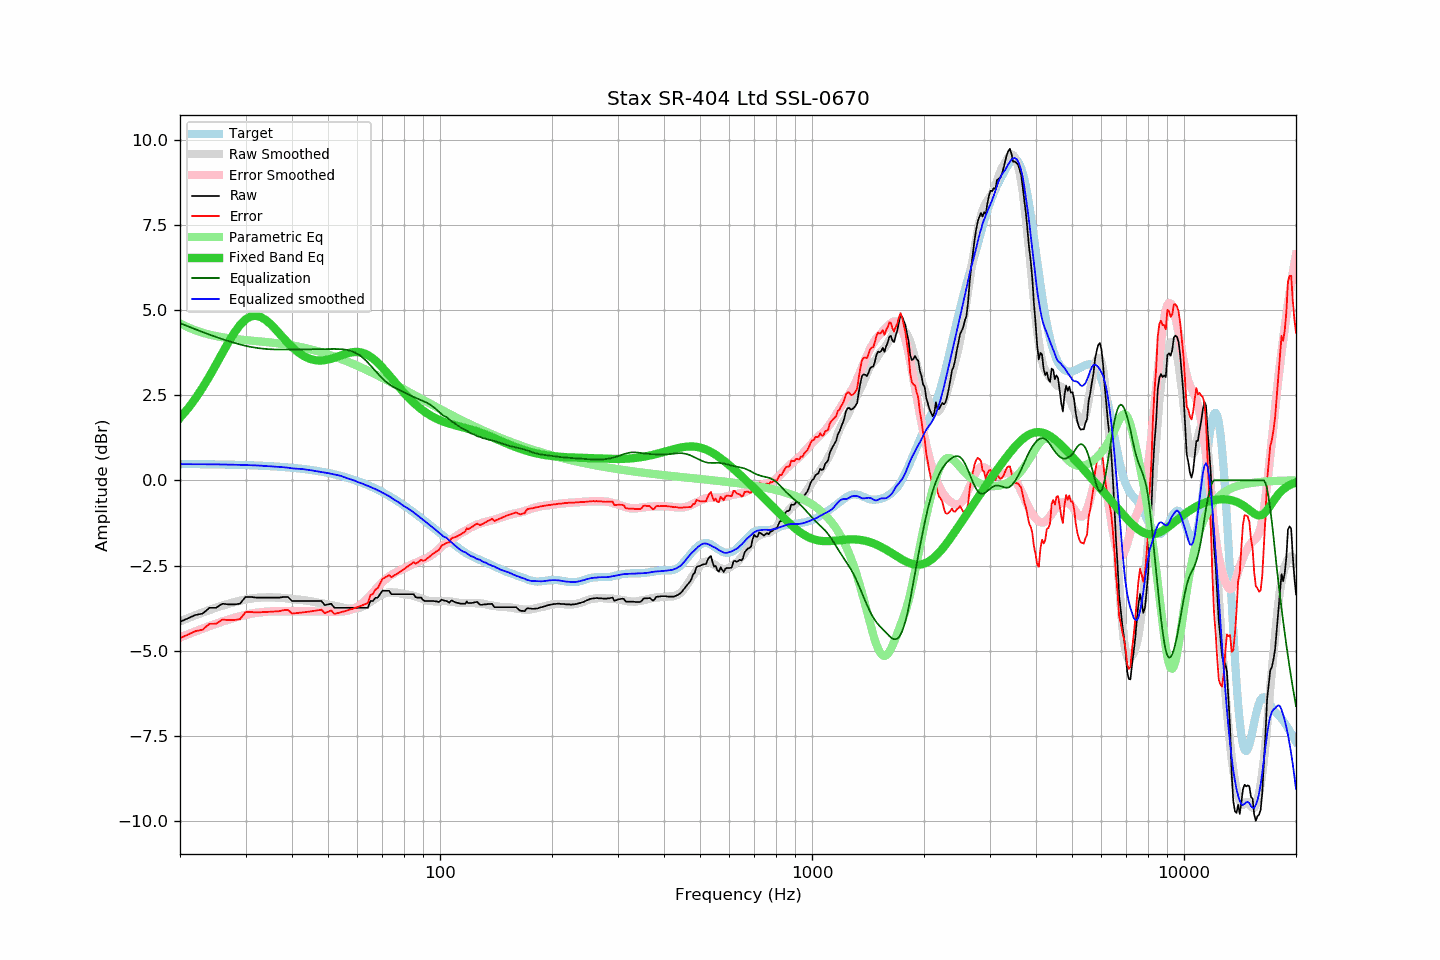

Source data for this figure (header and first rows):
frequency, raw, error, smoothed, error_smoothed, equalization, parametric_eq, equalized_raw, equalized_smoothed, target
20, -4.15, -4.63, -4.14, -4.61, 4.61, 1.83, 0.46, 0.47, 0.48
21, -4.05, -4.53, -4.05, -4.52, 4.52, 2.11, 0.47, 0.47, 0.48
22, -3.95, -4.43, -3.96, -4.43, 4.43, 2.40, 0.48, 0.47, 0.48
23, -3.91, -4.38, -3.88, -4.35, 4.35, 2.72, 0.44, 0.47, 0.47
24, -3.74, -4.21, -3.81, -4.28, 4.28, 3.06, 0.54, 0.47, 0.47
25, -3.74, -4.21, -3.74, -4.21, 4.21, 3.40, 0.47, 0.47, 0.47
26, -3.62, -4.09, -3.68, -4.14, 4.14, 3.74, 0.52, 0.47, 0.46
27, -3.64, -4.10, -3.62, -4.09, 4.09, 4.05, 0.44, 0.46, 0.46
28, -3.64, -4.10, -3.57, -4.03, 4.03, 4.33, 0.39, 0.46, 0.46
29, -3.62, -4.07, -3.53, -3.99, 3.99, 4.56, 0.37, 0.45, 0.45
30, -3.42, -3.87, -3.50, -3.95, 3.95, 4.72, 0.53, 0.45, 0.45
31, -3.42, -3.86, -3.47, -3.92, 3.92, 4.81, 0.49, 0.44, 0.44
32, -3.44, -3.88, -3.45, -3.89, 3.89, 4.83, 0.45, 0.44, 0.44
33, -3.44, -3.87, -3.44, -3.87, 3.87, 4.79, 0.43, 0.43, 0.43
34, -3.44, -3.86, -3.44, -3.86, 3.86, 4.70, 0.41, 0.42, 0.42
35, -3.44, -3.86, -3.43, -3.85, 3.85, 4.59, 0.41, 0.41, 0.42
36, -3.44, -3.85, -3.44, -3.84, 3.84, 4.45, 0.40, 0.40, 0.41
37, -3.44, -3.84, -3.44, -3.84, 3.84, 4.31, 0.40, 0.39, 0.40
38, -3.42, -3.81, -3.45, -3.84, 3.84, 4.17, 0.42, 0.38, 0.39
39, -3.42, -3.80, -3.47, -3.84, 3.84, 4.03, 0.42, 0.37, 0.38
40, -3.54, -3.91, -3.49, -3.84, 3.84, 3.91, 0.30, 0.35, 0.37
41, -3.54, -3.90, -3.50, -3.84, 3.84, 3.81, 0.30, 0.34, 0.36
42, -3.54, -3.89, -3.50, -3.84, 3.84, 3.72, 0.30, 0.34, 0.34
43, -3.54, -3.87, -3.52, -3.84, 3.84, 3.65, 0.30, 0.33, 0.33
44, -3.54, -3.86, -3.53, -3.84, 3.84, 3.60, 0.30, 0.31, 0.32
45, -3.54, -3.84, -3.55, -3.84, 3.84, 3.56, 0.30, 0.29, 0.30
46, -3.54, -3.83, -3.57, -3.85, 3.85, 3.53, 0.31, 0.28, 0.29
47, -3.54, -3.81, -3.59, -3.85, 3.85, 3.52, 0.31, 0.26, 0.27
48, -3.54, -3.80, -3.61, -3.85, 3.85, 3.52, 0.31, 0.24, 0.25
49, -3.66, -3.90, -3.63, -3.85, 3.85, 3.53, 0.19, 0.23, 0.24
50, -3.64, -3.86, -3.64, -3.85, 3.85, 3.54, 0.21, 0.21, 0.22
51, -3.62, -3.82, -3.66, -3.85, 3.85, 3.57, 0.23, 0.19, 0.20
52, -3.74, -3.92, -3.68, -3.86, 3.86, 3.60, 0.11, 0.17, 0.18
53, -3.74, -3.90, -3.70, -3.85, 3.85, 3.63, 0.11, 0.15, 0.16
54, -3.74, -3.87, -3.72, -3.85, 3.85, 3.66, 0.11, 0.13, 0.13
55, -3.74, -3.85, -3.74, -3.84, 3.84, 3.69, 0.10, 0.10, 0.11
56, -3.74, -3.83, -3.76, -3.83, 3.83, 3.72, 0.09, 0.07, 0.09
57, -3.74, -3.80, -3.77, -3.81, 3.81, 3.74, 0.07, 0.04, 0.06
58, -3.74, -3.77, -3.77, -3.79, 3.79, 3.76, 0.04, 0.02, 0.03
59, -3.74, -3.75, -3.76, -3.75, 3.75, 3.77, 0.01, -0.01, 0.01
60, -3.74, -3.72, -3.76, -3.71, 3.71, 3.77, -0.03, -0.05, -0.02
61, -3.74, -3.69, -3.73, -3.66, 3.66, 3.76, -0.08, -0.08, -0.05
62, -3.74, -3.66, -3.70, -3.60, 3.60, 3.74, -0.14, -0.10, -0.08
63, -3.74, -3.63, -3.66, -3.53, 3.53, 3.71, -0.21, -0.14, -0.11
64, -3.74, -3.60, -3.62, -3.45, 3.45, 3.67, -0.29, -0.16, -0.14
65, -3.54, -3.37, -3.57, -3.37, 3.37, 3.63, -0.17, -0.19, -0.17
66, -3.54, -3.33, -3.52, -3.29, 3.29, 3.58, -0.25, -0.22, -0.21
67, -3.45, -3.21, -3.47, -3.21, 3.21, 3.52, -0.24, -0.26, -0.24
68, -3.44, -3.17, -3.43, -3.14, 3.14, 3.45, -0.30, -0.29, -0.28
69, -3.34, -3.03, -3.39, -3.06, 3.06, 3.38, -0.28, -0.33, -0.31
70, -3.24, -2.89, -3.35, -2.99, 2.99, 3.31, -0.25, -0.36, -0.35
71, -3.24, -2.86, -3.32, -2.93, 2.93, 3.24, -0.32, -0.39, -0.38
72, -3.24, -2.82, -3.30, -2.87, 2.87, 3.16, -0.37, -0.43, -0.42
73, -3.24, -2.78, -3.29, -2.82, 2.82, 3.08, -0.42, -0.47, -0.46
74, -3.34, -2.84, -3.28, -2.78, 2.78, 3.01, -0.56, -0.51, -0.50
75, -3.34, -2.81, -3.29, -2.74, 2.74, 2.93, -0.60, -0.56, -0.54
76, -3.34, -2.77, -3.29, -2.70, 2.70, 2.85, -0.64, -0.59, -0.58
77, -3.34, -2.73, -3.30, -2.67, 2.67, 2.78, -0.67, -0.63, -0.61
78, -3.34, -2.69, -3.31, -2.64, 2.64, 2.71, -0.70, -0.67, -0.65
79, -3.34, -2.65, -3.33, -2.62, 2.62, 2.64, -0.73, -0.71, -0.70
... 553 more rows
